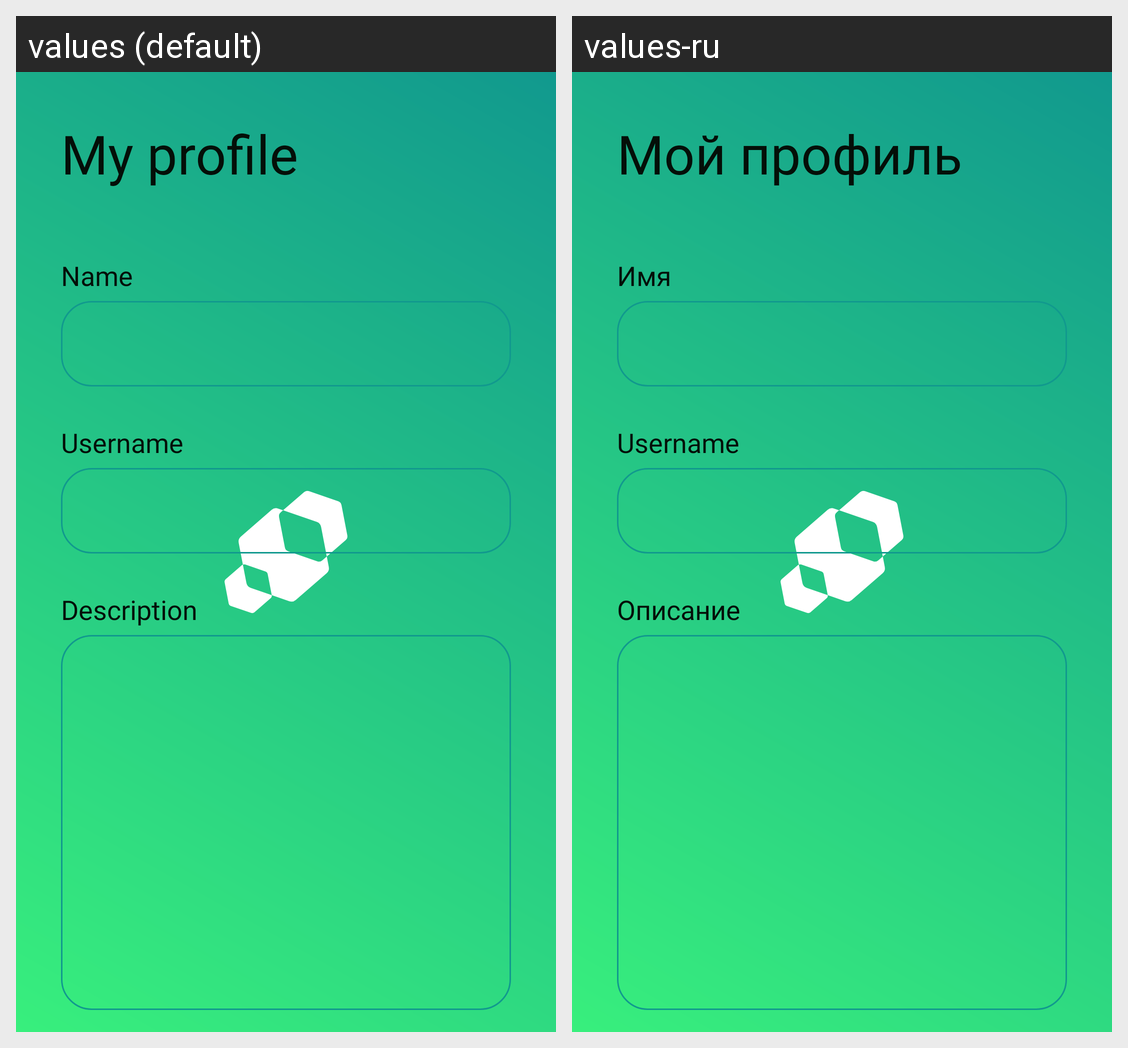

The same Android screen rendered under two of its app's locales, left to right. List the strings drawn on it with the default value and each locale's translation.
Android screen res/layout/fragment_main__my_profile.xml rendered under 2 locales, left to right: values (default), values-ru. Device: Nexus 5 (rendered at 1080×1920; each locale shown at half size, 540×960, under a caption strip naming it); theme splashScreenTheme.
Strings drawn on this screen, with the default value and each locale's value (text and hints the layout hard-codes, and strings that could not be matched under every locale, appear in the picture but are not listed):

my_profile
  values: My profile
  values-ru: Мой профиль

fragment_main__my_profile__name_title
  values: Name
  values-ru: Имя

fragment_main__profile__username
  values: Username
  values-ru: Username

fragment_main__profile__description
  values: Description
  values-ru: Описание
